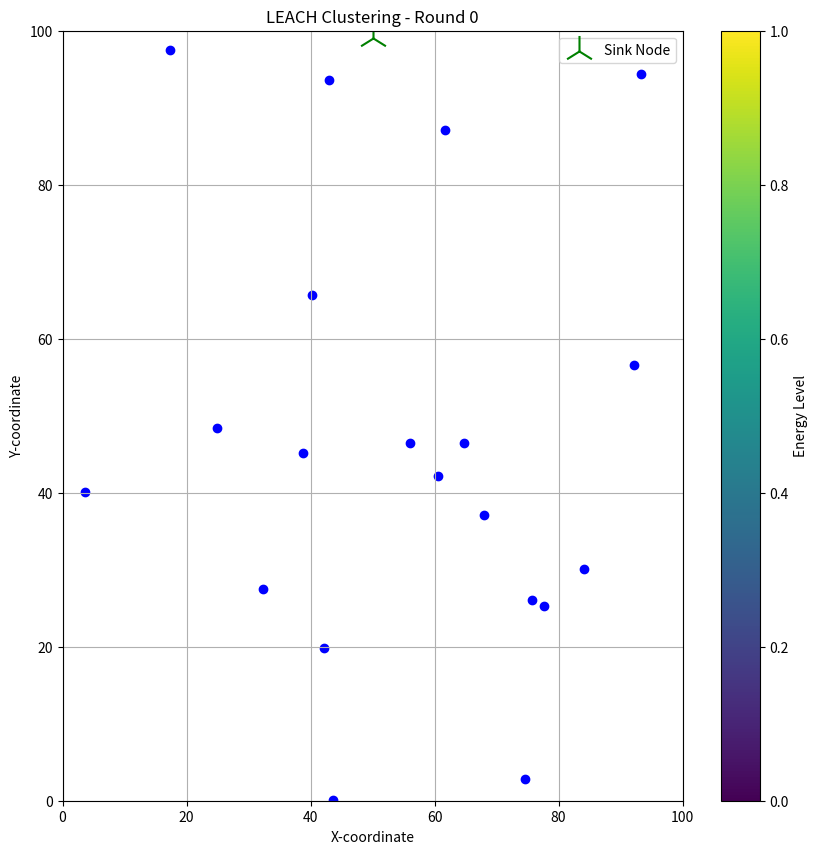
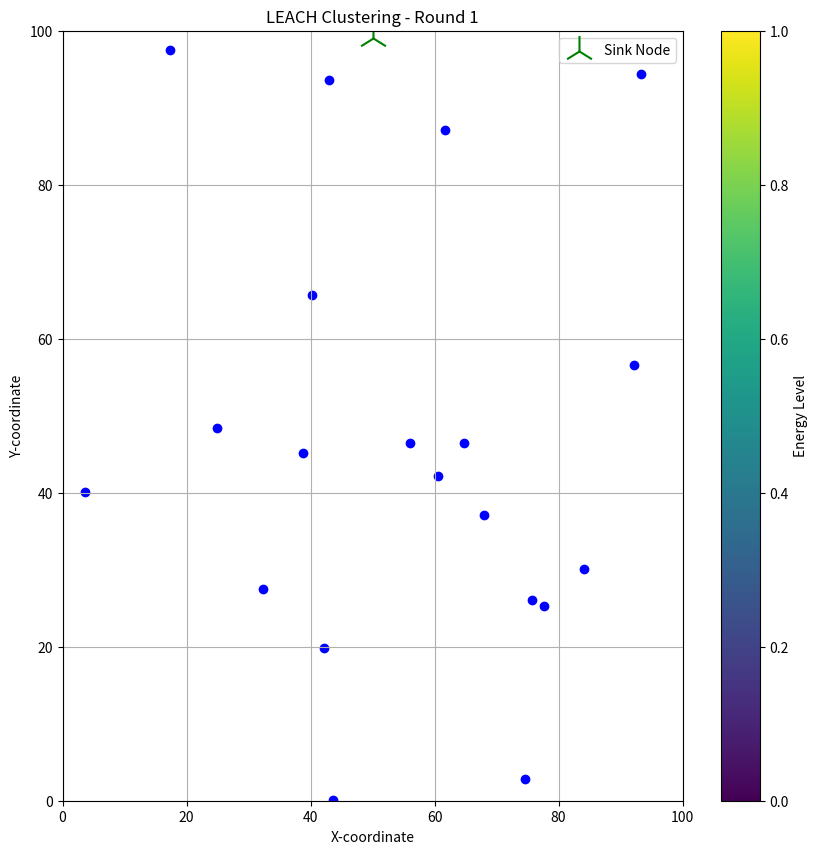
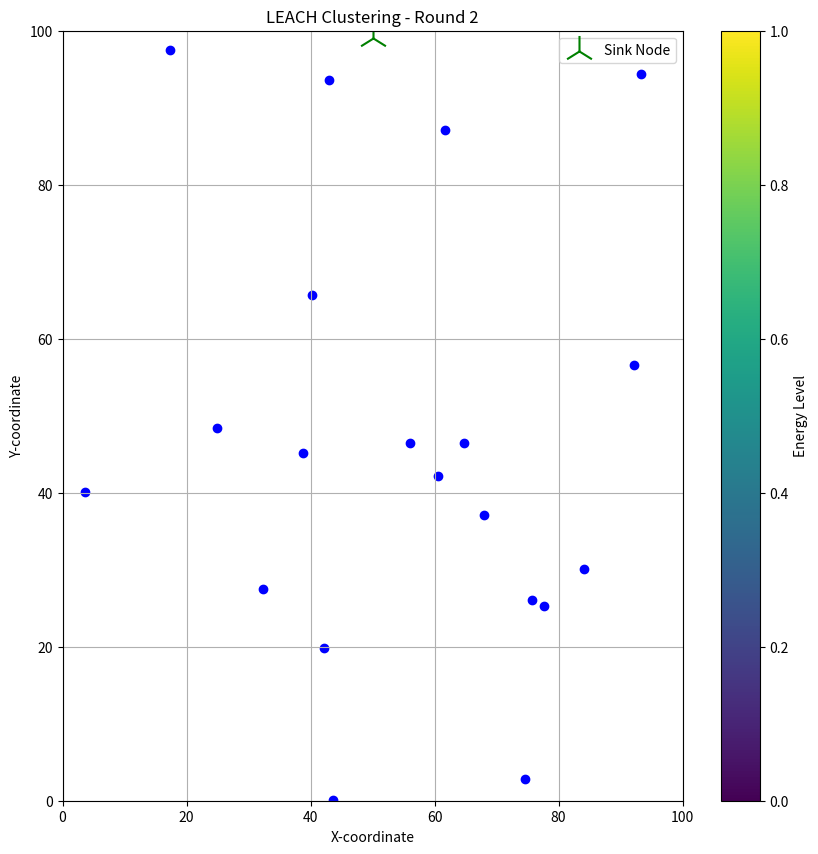
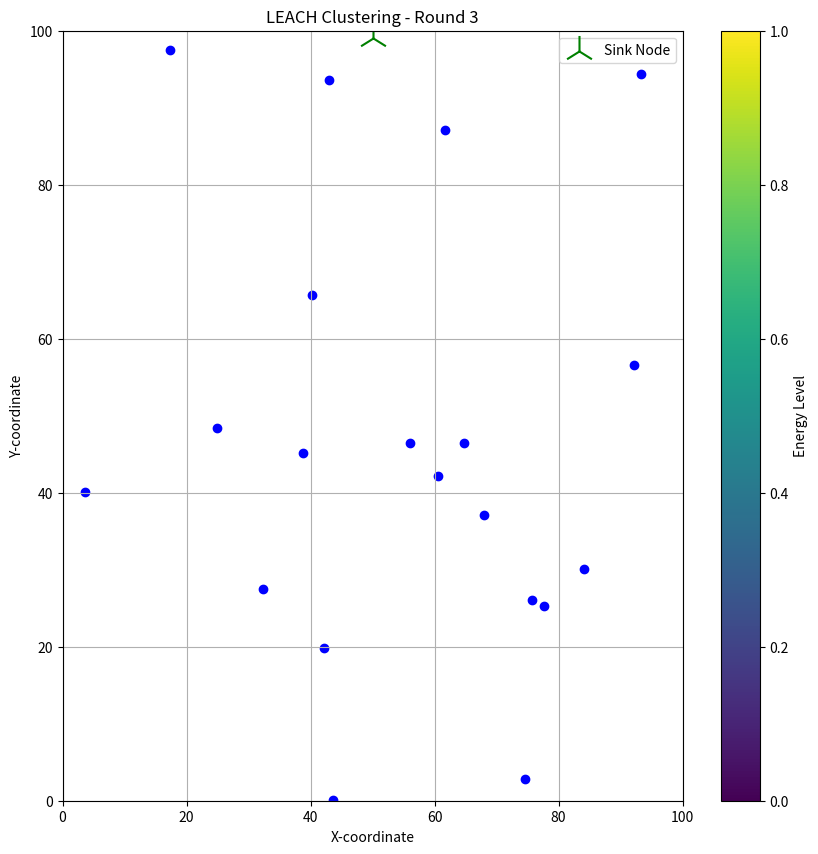
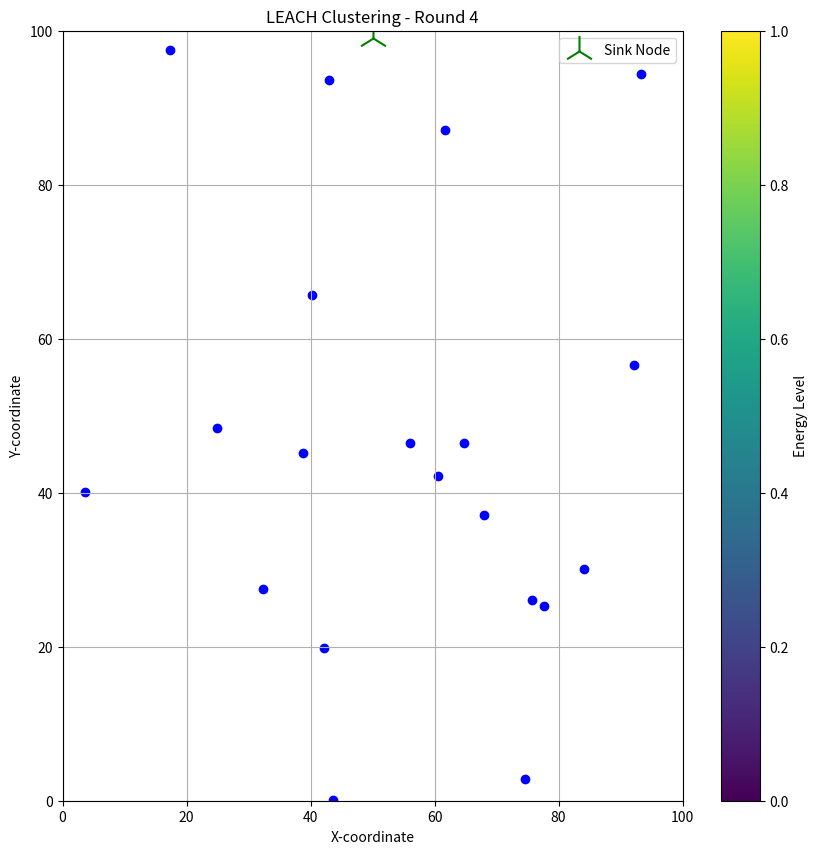
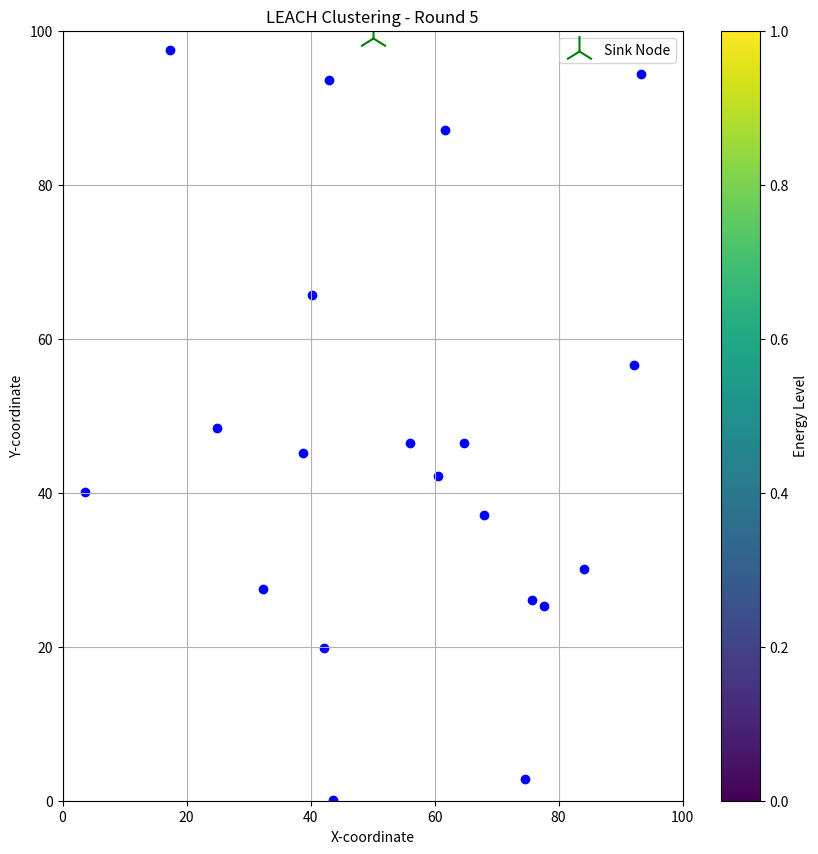
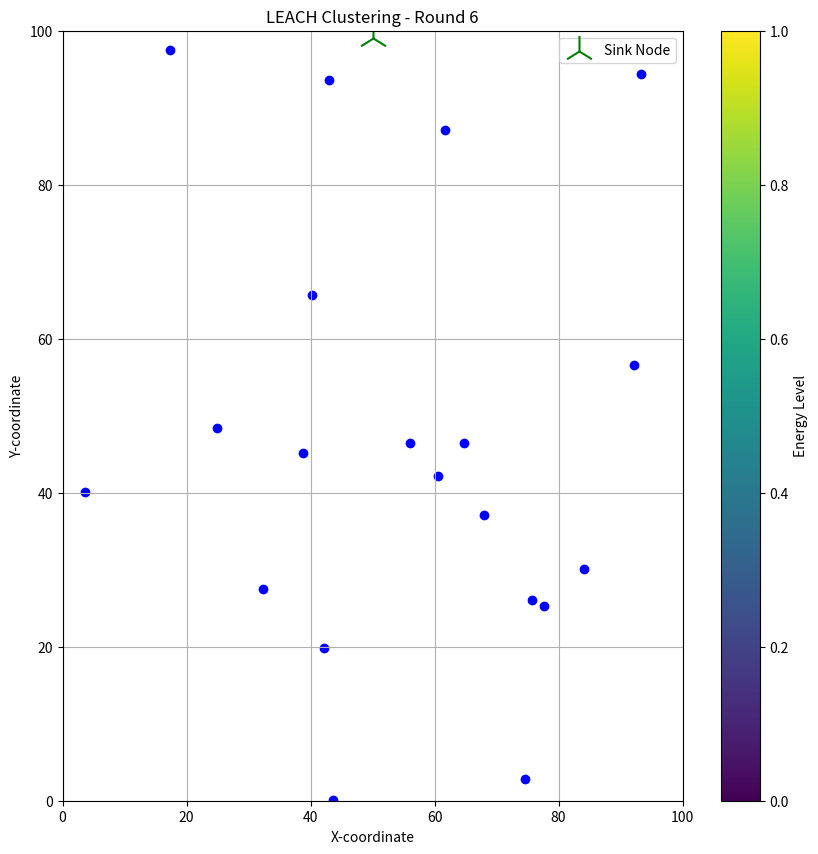
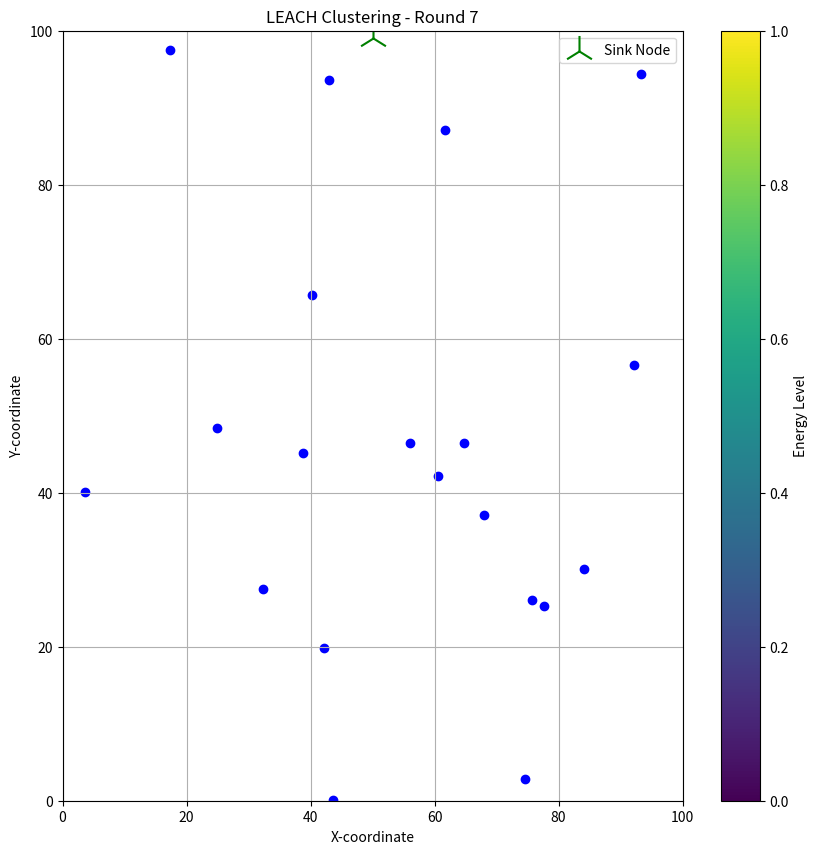
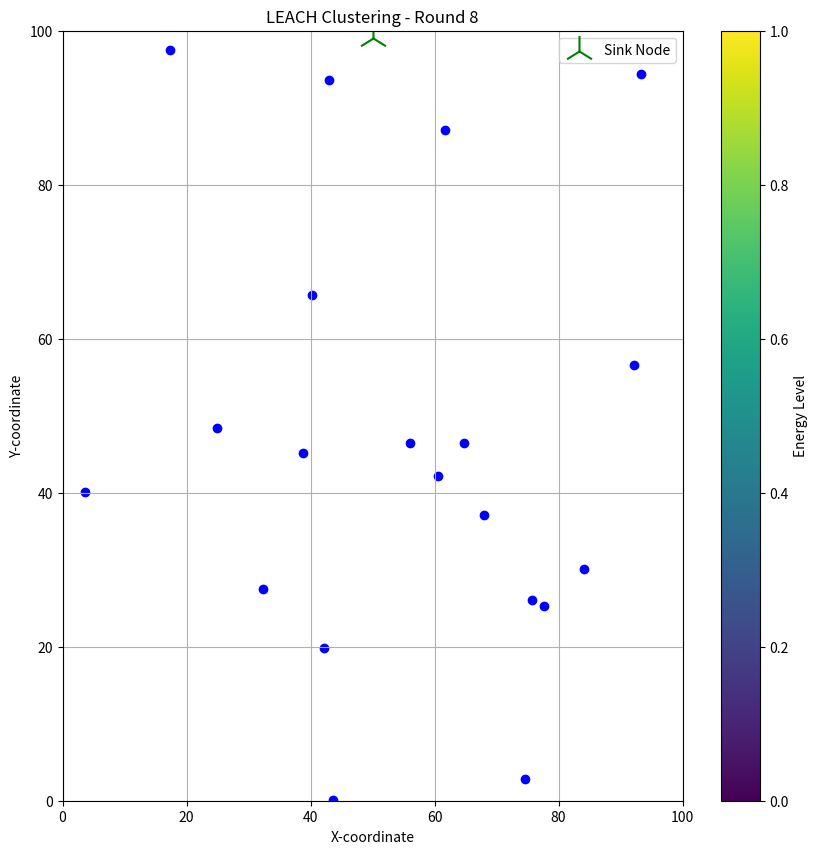
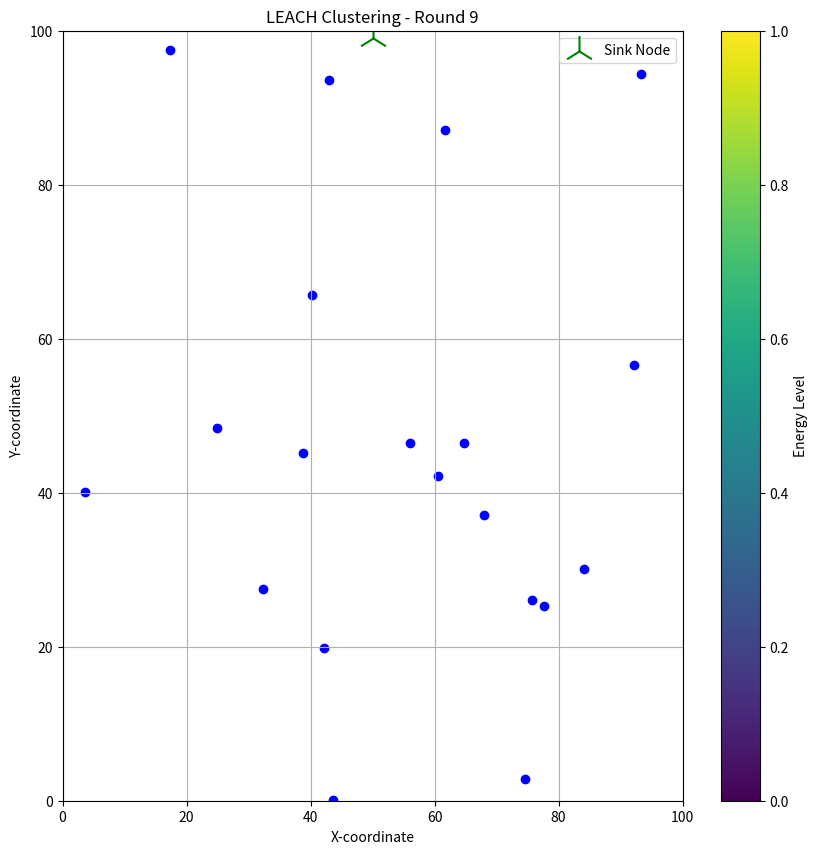

Write the Python code that produced these figures, in order.
'''
    This is the LEACH based setup base for clustering of Wireless Sensor Networks

'''

import random
import math
from matplotlib import pyplot as plt
# Constants
NUM_NODES = 20
FIELD_SIZE = 100
P = 0.1  # Probability of becoming a cluster head
MAX_ROUNDS = 10
SINK_NODEX=[50]
SINK_NODEY=[99]
INITIAL_ENERGY=50
TRANSMISSION_ENERGY=0.5


# Function to calculate Euclidean distance
def euclidean_distance(node_array, ch_array):
    return math.sqrt((node_array[0][0] - ch_array[0][0])**2 + (node_array[0][1] - ch_array[0][1])**2)

# Generate random nodes
nodes = [(round(random.uniform(0, FIELD_SIZE),2), round(random.uniform(0, FIELD_SIZE),2)) for _ in range(NUM_NODES)]

node_energy=[[node,INITIAL_ENERGY] for node in nodes]

# Nodes which are able to become cluster heads are stored in G ( Make a copy of nodes in G )
G=[item for item in node_energy]

# Nodes which do not have energy left to transmit data are stored here
dissipated_nodes=[]


# LEACH Algorithm
def leach(G, p, max_rounds, node_energy):
    for round in range(max_rounds):
        
        if not G:
            G=[item for item in node_energy]
        threshold=p/(1-p*(round%int(1/p)))

        for node in G:
            for nod in node_energy:
                if node[0] == nod[0]:
                    G[G.index(node)] = nod

        print(f"Round:{round}, Threshold: {threshold}")
        # Step 1: Cluster Head Selection
        cluster_heads = []
        while len(cluster_heads) == 0:  # Ensure at least one cluster head is selected
            for node in G:
                if random.uniform(0, 1) < threshold:
                    cluster_heads.append(node)
                    G.remove(node)
            print(f"Nodes Variable: {node_energy}")
            print(f"Remaining Nodes:{G} \nLength of G is: {len(G)}.")

        # Step 2: Cluster Formation
        clusters = {i: [] for i in range(len(cluster_heads))}
        for node in node_energy:
            if node not in cluster_heads:
                # Calculate distances from the current node to all cluster heads
                distances = [euclidean_distance(node, ch) for ch in cluster_heads]
                if distances:  # Ensure distances list is not empty
                    # Find the index of the nearest cluster head
                    nearest_ch_index = distances.index(min(distances))
                    # Assign the current node to the nearest cluster head's cluster
                    clusters[nearest_ch_index].append(node)
                    
        print(f"Value in Cluster Variable : {clusters}")      
        
        plt.figure(figsize=(10,10))
        plt.xlim(0, FIELD_SIZE)
        plt.ylim(0, FIELD_SIZE)
        plt.title(f"LEACH Clustering - Round {round}")
        plt.xlabel("X-coordinate")
        plt.ylabel("Y-coordinate")
        
        
        # Step 3: Data Transmission (Simplified)
        for ch_index, members in clusters.items():
            cluster_head = cluster_heads[ch_index]
            # Assign Cluster heads coordinate to ch 
            
            print(f"Cluster Head {ch_index+1}: {cluster_head}")
            print(f"Number of Members in this cluster: {len(members)}")
            for member,energy in members:
                # plt.plot([cluster_head[0], member[0]], [cluster_head[1], member[1]], 'k--')
                energy -= TRANSMISSION_ENERGY
                node_energy[nodes.index(member)]=(member,energy)
                print(f"  Node: {member}, Energy Left: {energy} -> Cluster Head: {cluster_head}")
            # Simulate data aggregation and transmission to base station
            print(f"Cluster Head {cluster_head} transmits aggregated data to the base station.")
            ch_energy = cluster_head[1] - TRANSMISSION_ENERGY
            node_energy[nodes.index(cluster_head[0])]=(cluster_head[0],ch_energy)
            #cluster_heads[ch_index] ---- Cluster Head coordinates and energy
            print(f"After Transmission  Cluster Head {cluster_head} , Energy Left: {cluster_head[1]}")
        print(f"Cluster Heads in Round {round} are : {len(cluster_heads)}")
        print("")

        def plot_nodes(node_energy):
            x = [node[0][0] for node in node_energy]
            y = [node[0][1] for node in node_energy]
            energy = [node[1] for node in node_energy]

            plt.figure(figsize=(10, 10))
            scatter = plt.scatter(x, y,  c='blue')

            # Adding sink node
            plt.scatter(SINK_NODEX, SINK_NODEY, c="green", label="Sink Node", marker='2', s=500)

            # Plot settings
            plt.xlim(0, FIELD_SIZE)
            plt.ylim(0, FIELD_SIZE)
            plt.title(f"LEACH Clustering - Round {round}")
            plt.xlabel("X-coordinate")
            plt.ylabel("Y-coordinate")
            plt.colorbar(scatter, label='Energy Level')
            plt.legend()
            plt.grid(True)
            plt.savefig(f'leach_round_data_{round}.png')
            plt.close()

        plot_nodes(node_energy)


# Run LEACH
leach(G, P, MAX_ROUNDS, node_energy)

# plt.figure(figsize=(10,10))
# plt.xlim(0, FIELD_SIZE)
# plt.ylim(0, FIELD_SIZE)
# plt.title(f"LEACH Clustering ")
# plt.xlabel("X-coordinate")
# plt.ylabel("Y-coordinate")
# plt.plot([2,10],[3,5])
# plt.grid(True)
# plt.show()
